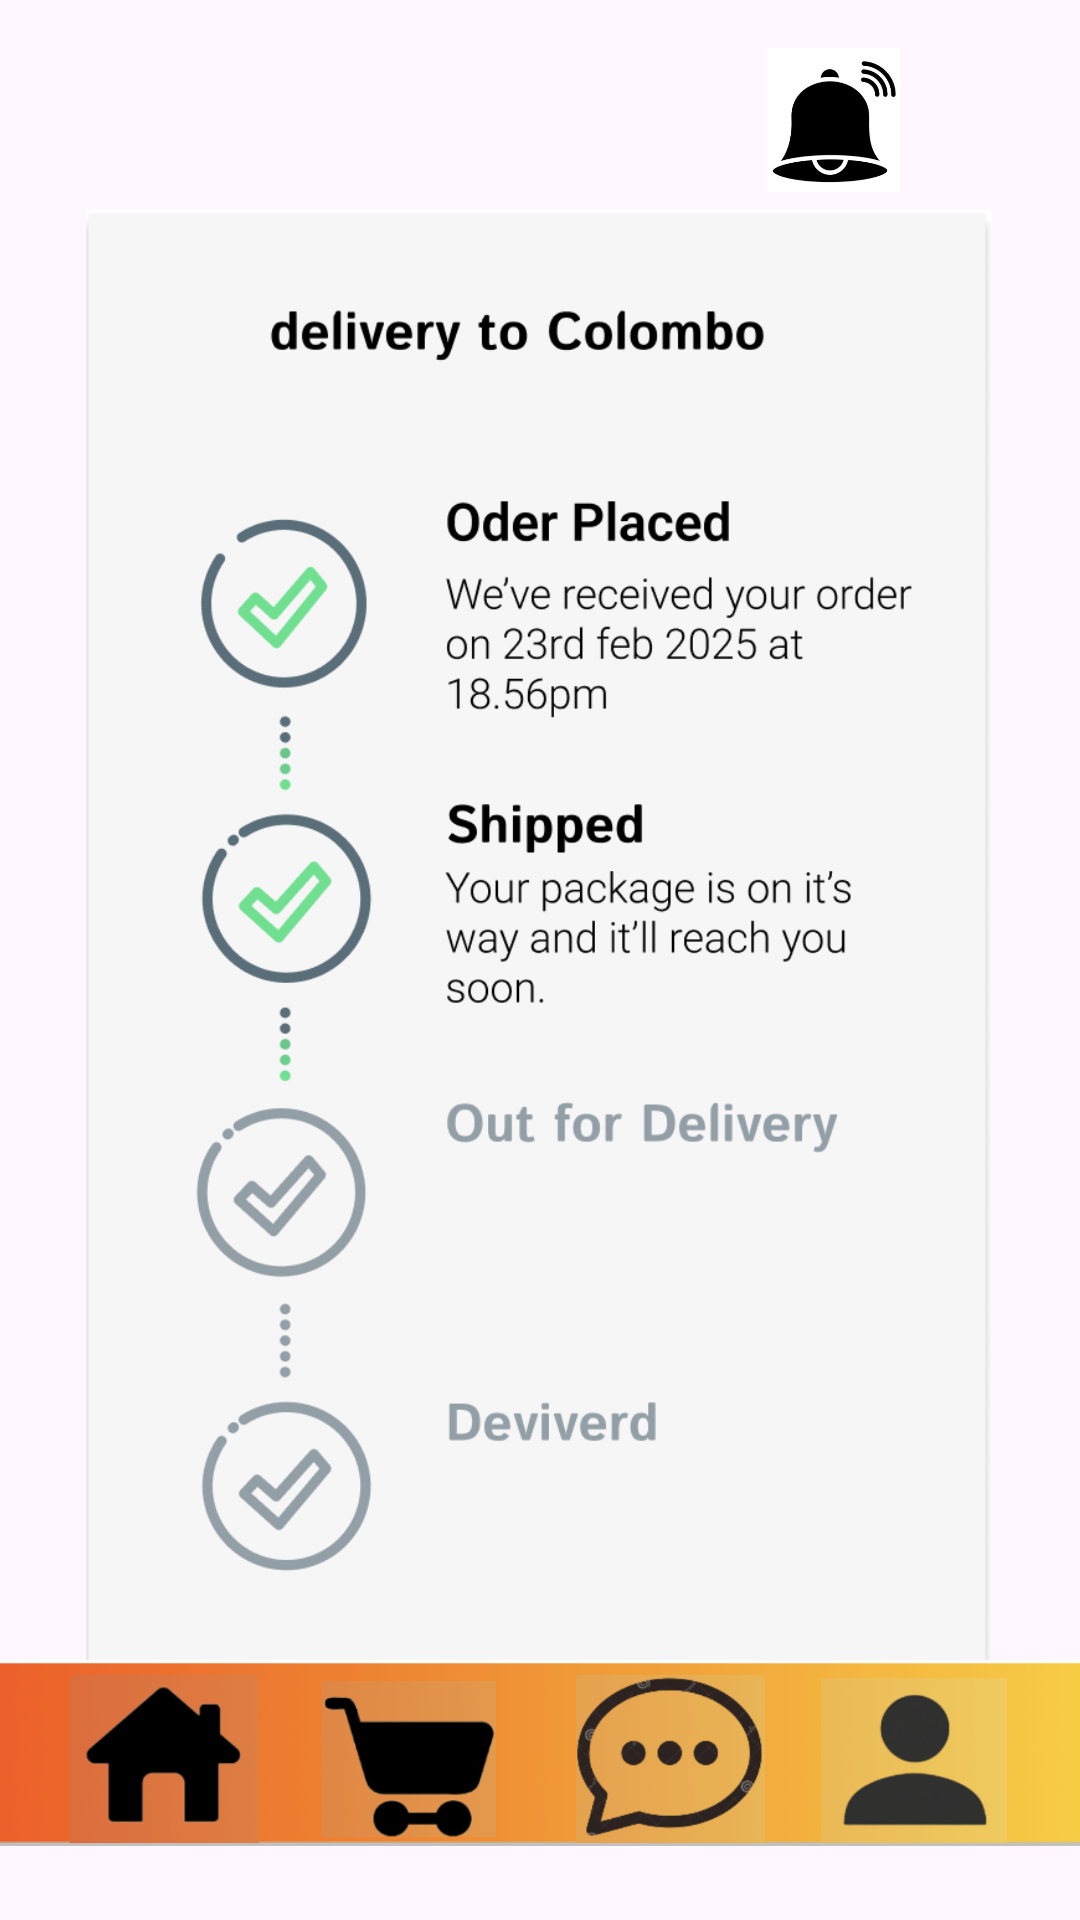

This screen was rendered from an Android layout file. Write that file and the resources it references.
<!-- AndroidManifest.xml: application theme Theme.Eato -->
<!-- res/layout/activity_tracking.xml -->
<?xml version="1.0" encoding="utf-8"?>
<androidx.constraintlayout.widget.ConstraintLayout xmlns:android="http://schemas.android.com/apk/res/android"
    xmlns:app="http://schemas.android.com/apk/res-auto"
    xmlns:tools="http://schemas.android.com/tools"
    android:id="@+id/main"
    android:layout_width="match_parent"
    android:layout_height="match_parent"
    tools:context=".Tracking">

    <ImageView
        android:id="@+id/imageView22"
        android:layout_width="302dp"
        android:layout_height="511dp"
        app:layout_constraintBottom_toBottomOf="parent"
        app:layout_constraintEnd_toEndOf="parent"
        app:layout_constraintHorizontal_bias="0.494"
        app:layout_constraintStart_toStartOf="parent"
        app:layout_constraintTop_toTopOf="parent"
        app:srcCompat="@drawable/tracking" />











    <ImageView
        android:id="@+id/imageView19"
        android:layout_width="406dp"
        android:layout_height="80dp"
        app:layout_constraintBottom_toBottomOf="parent"
        app:layout_constraintEnd_toEndOf="parent"
        app:layout_constraintHorizontal_bias="0.466"
        app:layout_constraintStart_toStartOf="parent"
        app:layout_constraintTop_toTopOf="parent"
        app:layout_constraintVertical_bias="0.972"
        app:srcCompat="@drawable/menubar" />


    <ImageButton
        android:id="@+id/imageButton3"
        android:layout_width="67dp"
        android:layout_height="56dp"
        android:adjustViewBounds="true"
        android:background="@android:color/transparent"
        android:scaleType="fitCenter"
        app:layout_constraintBottom_toBottomOf="parent"
        app:layout_constraintEnd_toEndOf="parent"
        app:layout_constraintHorizontal_bias="0.073"
        app:layout_constraintStart_toStartOf="parent"
        app:layout_constraintTop_toTopOf="parent"
        app:layout_constraintVertical_bias="0.956"
        android:contentDescription=" go to home page"
        app:srcCompat="@drawable/homebutton" />


    <ImageButton
        android:id="@+id/imageButton4"
        android:layout_width="91dp"
        android:layout_height="52dp"
        android:background="@android:color/transparent"
        android:scaleType="fitCenter"
        app:layout_constraintBottom_toBottomOf="parent"
        app:layout_constraintEnd_toEndOf="parent"
        app:layout_constraintHorizontal_bias="0.337"
        app:layout_constraintStart_toStartOf="parent"
        app:layout_constraintTop_toTopOf="parent"
        app:layout_constraintVertical_bias="0.953"
        android:contentDescription=" go to cart page"
        app:srcCompat="@drawable/catrbuton" />

    <ImageButton
        android:id="@+id/imageButton6"
        android:layout_width="82dp"
        android:layout_height="55dp"
        android:background="@android:color/transparent"
        android:scaleType="fitCenter"
        app:layout_constraintBottom_toBottomOf="parent"
        app:layout_constraintEnd_toEndOf="parent"
        app:layout_constraintHorizontal_bias="0.948"
        app:layout_constraintStart_toStartOf="parent"
        app:layout_constraintTop_toTopOf="parent"
        app:layout_constraintVertical_bias="0.956"
        android:contentDescription=" go to account page"
        app:srcCompat="@drawable/userbutton" />

    <ImageButton
        android:id="@+id/imageButton7"
        android:layout_width="100dp"
        android:layout_height="56dp"
        android:background="@android:color/transparent"
        android:scaleType="fitCenter"
        app:layout_constraintBottom_toBottomOf="parent"
        app:layout_constraintEnd_toEndOf="parent"
        app:layout_constraintHorizontal_bias="0.667"
        app:layout_constraintStart_toStartOf="parent"
        app:layout_constraintTop_toTopOf="parent"
        android:contentDescription=" go to chat page"
        app:layout_constraintVertical_bias="0.956"
        app:srcCompat="@drawable/mgbuttton" />

    <ImageButton
        android:id="@+id/imageButton8"
        android:layout_width="61dp"
        android:layout_height="52dp"
        android:layout_marginStart="7dp"
        android:layout_marginTop="16dp"
        android:layout_marginEnd="338dp"
        android:layout_marginBottom="626dp"
        android:background="@android:color/transparent"
        android:contentDescription=" go to previous page"
        app:layout_constraintBottom_toTopOf="@+id/imageView19"
        app:layout_constraintEnd_toEndOf="parent"
        app:layout_constraintHorizontal_bias="0.0"
        app:layout_constraintStart_toStartOf="parent"
        app:layout_constraintTop_toTopOf="parent"
        app:layout_constraintVertical_bias="0.0"
        app:srcCompat="@drawable/baseline_arrow_back_24" />

    <ImageButton
        android:id="@+id/imageButton9"
        android:layout_width="48dp"
        android:layout_height="48dp"
        android:background="@android:color/transparent"
        android:contentDescription=" go to notification page"
        android:scaleType="fitCenter"
        app:layout_constraintBottom_toBottomOf="parent"
        app:layout_constraintEnd_toEndOf="parent"
        app:layout_constraintHorizontal_bias="0.814"
        app:layout_constraintStart_toStartOf="parent"
        app:layout_constraintTop_toTopOf="parent"
        app:layout_constraintVertical_bias="0.027"
        app:srcCompat="@drawable/bellicon" />

    <ImageButton
        android:id="@+id/imageButton10"
        android:layout_width="48dp"
        android:layout_height="48dp"
        android:layout_marginTop="20dp"
        android:background="@android:color/transparent"
        android:contentDescription=" go to menu page"
        android:scaleType="fitCenter"
        app:layout_constraintEnd_toEndOf="parent"
        app:layout_constraintHorizontal_bias="0.955"
        app:layout_constraintStart_toStartOf="parent"
        app:layout_constraintTop_toTopOf="parent"
        app:srcCompat="@drawable/list_menu_toggle_512" />





</androidx.constraintlayout.widget.ConstraintLayout>
<!-- resources referenced by this layout -->
<resources>
  <!-- drawable bellicon: png bitmap (drawable, 29624 bytes) -->
  <!-- drawable catrbuton: png bitmap (drawable, 35829 bytes) -->
  <!-- drawable homebutton: png bitmap (drawable, 31349 bytes) -->
  <!-- drawable menubar: png bitmap (drawable, 59100 bytes) -->
  <!-- drawable mgbuttton: png bitmap (drawable, 56392 bytes) -->
  <!-- drawable tracking: png bitmap (drawable, 99902 bytes) -->
  <!-- drawable userbutton: png bitmap (drawable, 32944 bytes) -->
  <style name="Theme.Eato" parent="Base.Theme.Eato" />
  <style name="Base.Theme.Eato" parent="Theme.Material3.DayNight.NoActionBar">
          
          
      </style>
</resources>
